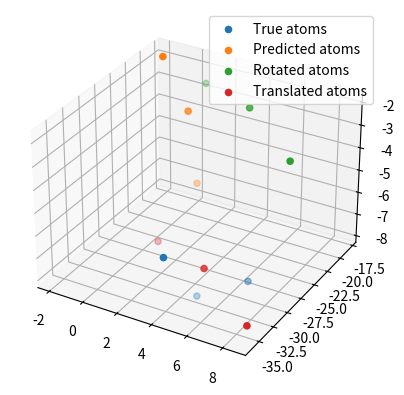

Reproduce this figure in Python.
from scipy.spatial.transform import Rotation as R
import numpy as np
import matplotlib.pyplot as plt


def compute_rssd(true_atoms: np.ndarray, predicted_atoms: np.ndarray) -> tuple[R, float]:
    """
    Compute the root sum square deviation between the true atoms and the predicted atoms

    Parameters
    ----------
    true_atoms:
        Atoms from the native structure
    predicted_atoms:
        Atoms from the predicted structure

    Returns
    -------
    rotation:
        Rotation matrix that minimizes the root sum square deviation
    rssd:
        Root sum square deviation between the true and predicted atoms
    """
    rotation, rssd = R.align_vectors(
        true_atoms, predicted_atoms, return_sensitivity=False
    )
    return rotation, rssd


def align_predicted_atoms(true_atoms: np.ndarray, predicted_atoms: np.ndarray, rotation: R) -> np.ndarray:
    """
    Align the predicted atoms to the true atoms

    Parameters
    ----------
    true_atoms:
        Atoms from the native structure
    predicted_atoms:
        Atoms from the predicted structure
    rotation:
        Output of R.align_vectors that contains the rotation matrix

    Returns
    -------
    translated_atoms:
        Atoms from the predicted structure aligned to the native structure

    """
    rotated_atoms = rotation.apply(predicted_atoms)
    # Compute translation
    translation = true_atoms.mean(axis=0) - rotated_atoms.mean(axis=0)
    # Add to the rotated atoms
    translated_atoms = rotated_atoms + translation
    return translated_atoms


def plot_points(true_atoms: np.ndarray, predicted_atoms: np.ndarray, rotation: R):
    """
    Plot the atoms from the true structure, the predicted one, the rotated atoms that
    minimize the root sum square deviation and the final superimposed atoms

    Parameters
    ----------
    true_atoms:
        Atoms from the native structure
    predicted_atoms:
        Atoms from the predictive structure
    rotation:
        Output of R.align_vectors that contains the rotation matrix
    """

    rotated_atoms = rotation.apply(predicted_atoms)
    # Compute translation
    translation = true_atoms.mean(axis=0) - rotated_atoms.mean(axis=0)
    # Add to the rotated atoms
    translated_atoms = rotated_atoms + translation
    # Plot the atoms
    fig = plt.figure()
    ax = fig.add_subplot(111, projection="3d")
    ax.scatter(true_atoms[:, 0], true_atoms[:, 1], true_atoms[:, 2], label="True atoms")
    ax.scatter(
        predicted_atoms[:, 0],
        predicted_atoms[:, 1],
        predicted_atoms[:, 2],
        label="Predicted atoms",
    )
    ax.scatter(
        rotated_atoms[:, 0],
        rotated_atoms[:, 1],
        rotated_atoms[:, 2],
        label="Rotated atoms",
    )
    ax.scatter(
        translated_atoms[:, 0],
        translated_atoms[:, 1],
        translated_atoms[:, 2],
        label="Translated atoms",
    )
    plt.legend()
    plt.show()


def main():
    points_A = np.array(
        [[4.267, -36.014, -5.602], [5.643, -34.581, -7.312], [7.753, -32.311, -6.707]]
    )
    points_B = np.array(
        [[-1.926, -18.243, -1.897], [-0.394, -18.282, -4.045], [0.418, -19.086, -7.040]]
    )
    rotation, rssd = compute_rssd(points_A, points_B)
    plot_points(points_A, points_B, rotation)


if __name__ == "__main__":
    main()
